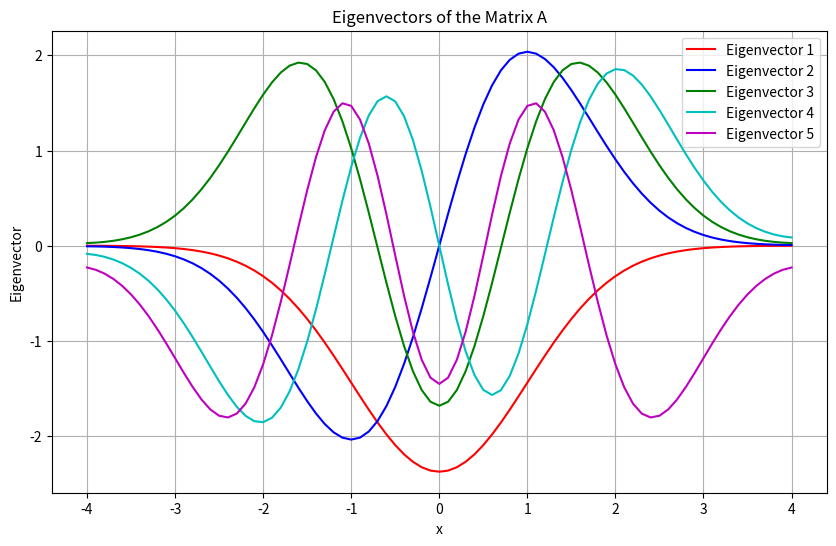

Recreate this plot in Python.
import numpy as np
from scipy.integrate import odeint
from scipy.sparse import diags
import matplotlib.pyplot as plt
from scipy.sparse.linalg import eigs

L = 4
K = 1
tol = 1e-4  # define a tolerance level 
col = ['r', 'b', 'g', 'c', 'm']  # eigenfunc colors
A = 1
xp = [-L, L] 
xstep = 0.1
xspan = np.linspace(-L, L, int((2 * L) / xstep) + 1)

e1 = np.ones(len(xspan))
diagonals = [e1, -2 * e1, e1]
offsets = [-1, 0, 1]
A = diags(diagonals, offsets, shape = (len(xspan), len(xspan)), format = 'csr')
A[0,0] = -2/3
A[-1,-1] = -2/3
A[0,1] = 2/3
A[-1,-2] = 2/3
A /= (xstep)**2

B = diags([xspan**2], [0], shape = (len(xspan), len(xspan)), format = 'csr')

"""
# Print the matrices
print("Matrix A:")
print(A.toarray())
print("Matrix B:")
print(B.toarray())
"""

print(len(xspan))
# Solve for the eigenvalues and eigenvectors
num_eigenvalues = 5  # Number of eigenvalues and eigenvectors to compute
eigenvalues, eigenvectors = eigs(B-A, k=num_eigenvalues, which='SM', tol=tol)

print(eigenvalues)

# Filter out complex eigenvalues and corresponding eigenvectors
real_idx = np.isreal(eigenvalues)
eigenvalues = eigenvalues[real_idx].real
eigenvectors = eigenvectors[:, real_idx]

# Filter out negative eigenvalues and corresponding eigenvectors
positive_idx = eigenvalues > 0
eigenvalues = eigenvalues[positive_idx]
eigenvectors = eigenvectors[:, positive_idx]

# Sort eigenvalues and corresponding eigenvectors
idx = eigenvalues.argsort()
eigenvalues = eigenvalues[idx]
eigenvectors = eigenvectors[:, idx]

for n in range(num_eigenvalues):
    eigenvectors[:, n] /= np.trapz(eigenvectors[:, n]**2, xspan)

# Print the eigenvalues
print("Eigenvalues:")
print(eigenvalues)

# Plot the eigenvectors
plt.figure(figsize=(10, 6))
for i in range(num_eigenvalues):
    plt.plot(xspan, eigenvectors[:, i], label=f'Eigenvector {i+1}', color=col[i % len(col)])

plt.title('Eigenvectors of the Matrix A')
plt.xlabel('x')
plt.ylabel('Eigenvector')
plt.legend()
plt.grid(True)
plt.show()

from scipy.signal import find_peaks
for n in range(5):
    peaks, _ = find_peaks(eigenvectors[:, n])
    for m in range(len(peaks)):
        print('mode ' + str(n) + ' peaks = ' + str(eigenvectors[peaks[m]][n]))